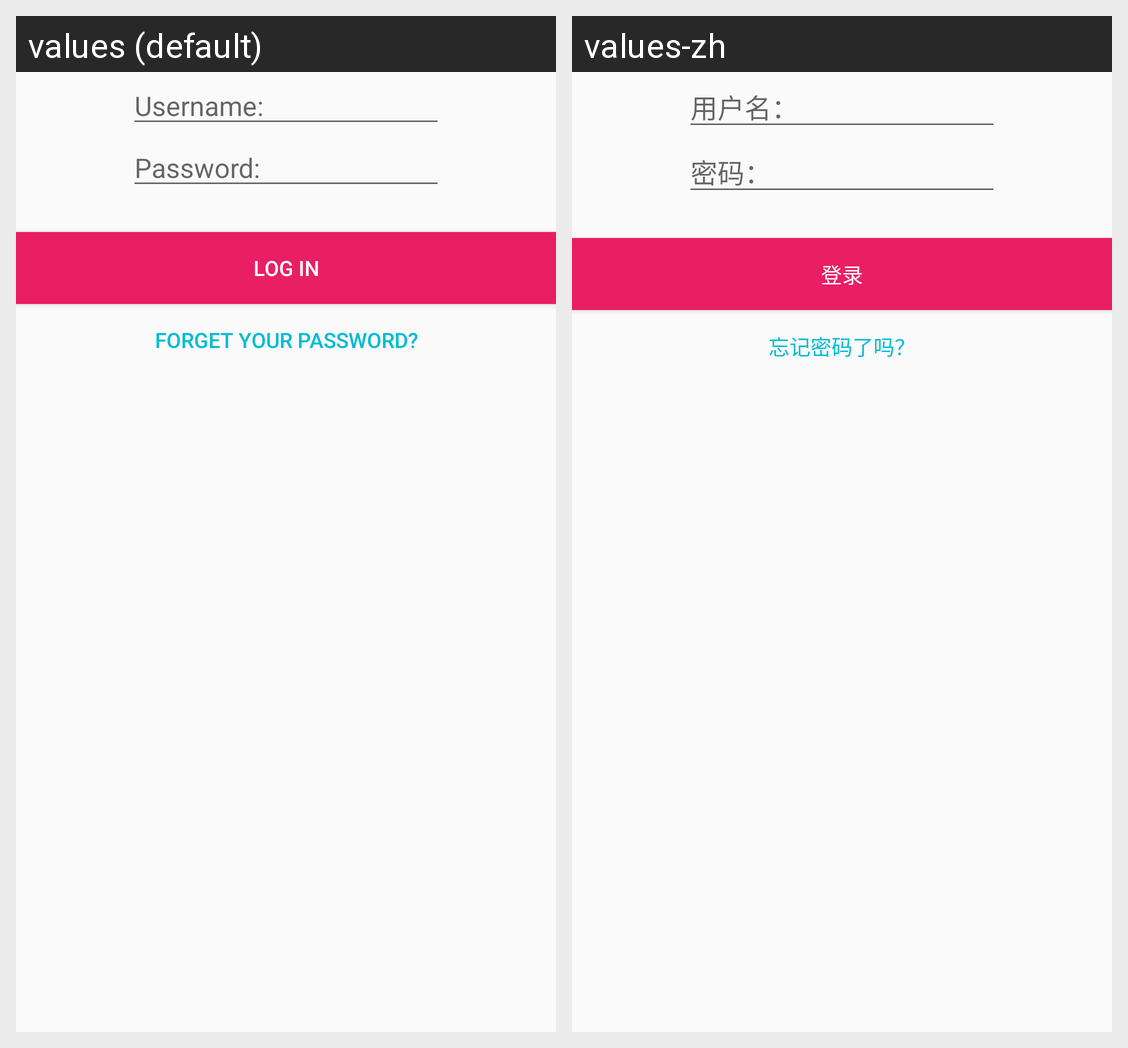

For this localized Android screen grid, give each drawn string resource with its value in every locale shown.
Android screen res/layout/activity_log_in.xml rendered under 2 locales, left to right: values (default), values-zh. Device: Nexus 5 (rendered at 1080×1920; each locale shown at half size, 540×960, under a caption strip naming it); theme AppTheme.
Strings drawn on this screen, with the default value and each locale's value (text and hints the layout hard-codes, and strings that could not be matched under every locale, appear in the picture but are not listed):

signup_username
  values: Username:
  values-zh: 用户名：

signup_password
  values: Password:
  values-zh: 密码：

button_login
  values: Log In
  values-zh: 登录

forget_password
  values: Forget your password?
  values-zh: 忘记密码了吗？
